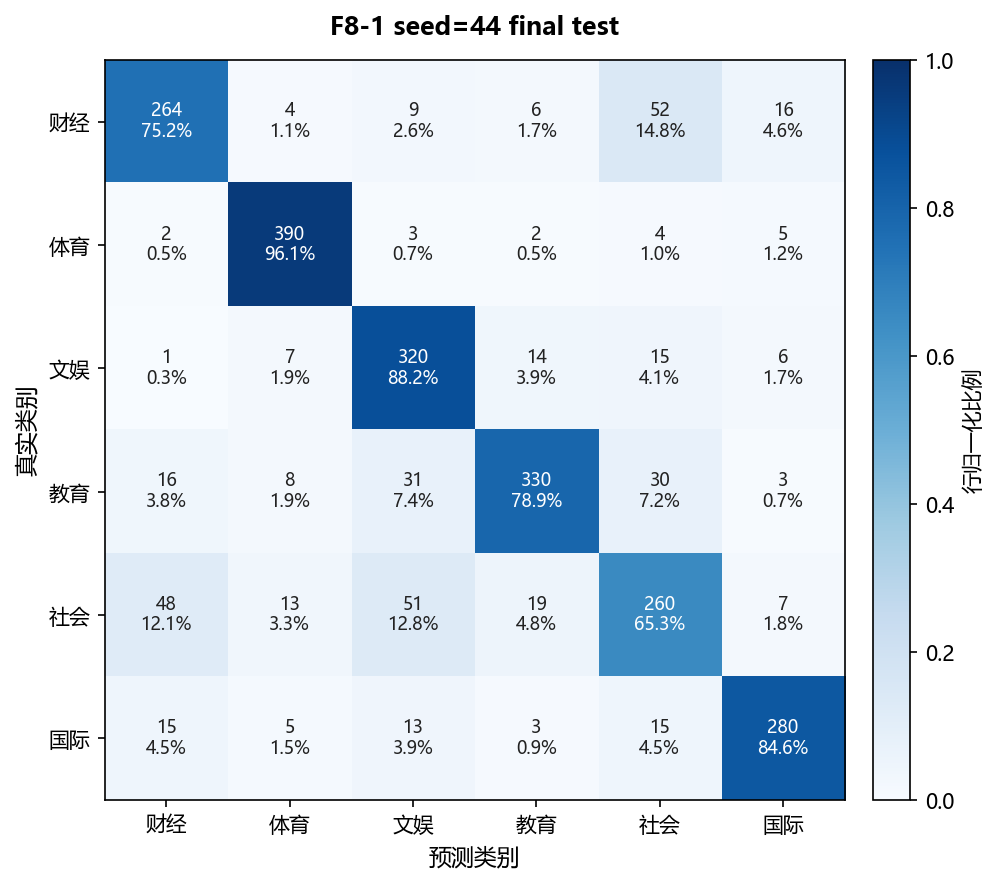

Source data for this figure (header and first rows):
group, seed, true_category, predicted_category, count
F8-1, 44, 财经, 财经, 264
F8-1, 44, 财经, 体育, 4
F8-1, 44, 财经, 文娱, 9
F8-1, 44, 财经, 教育, 6
F8-1, 44, 财经, 社会, 52
F8-1, 44, 财经, 国际, 16
F8-1, 44, 体育, 财经, 2
F8-1, 44, 体育, 体育, 390
F8-1, 44, 体育, 文娱, 3
F8-1, 44, 体育, 教育, 2
F8-1, 44, 体育, 社会, 4
F8-1, 44, 体育, 国际, 5
F8-1, 44, 文娱, 财经, 1
F8-1, 44, 文娱, 体育, 7
F8-1, 44, 文娱, 文娱, 320
F8-1, 44, 文娱, 教育, 14
F8-1, 44, 文娱, 社会, 15
F8-1, 44, 文娱, 国际, 6
F8-1, 44, 教育, 财经, 16
F8-1, 44, 教育, 体育, 8
F8-1, 44, 教育, 文娱, 31
F8-1, 44, 教育, 教育, 330
F8-1, 44, 教育, 社会, 30
F8-1, 44, 教育, 国际, 3
F8-1, 44, 社会, 财经, 48
F8-1, 44, 社会, 体育, 13
F8-1, 44, 社会, 文娱, 51
F8-1, 44, 社会, 教育, 19
F8-1, 44, 社会, 社会, 260
F8-1, 44, 社会, 国际, 7
F8-1, 44, 国际, 财经, 15
F8-1, 44, 国际, 体育, 5
F8-1, 44, 国际, 文娱, 13
F8-1, 44, 国际, 教育, 3
F8-1, 44, 国际, 社会, 15
F8-1, 44, 国际, 国际, 280
